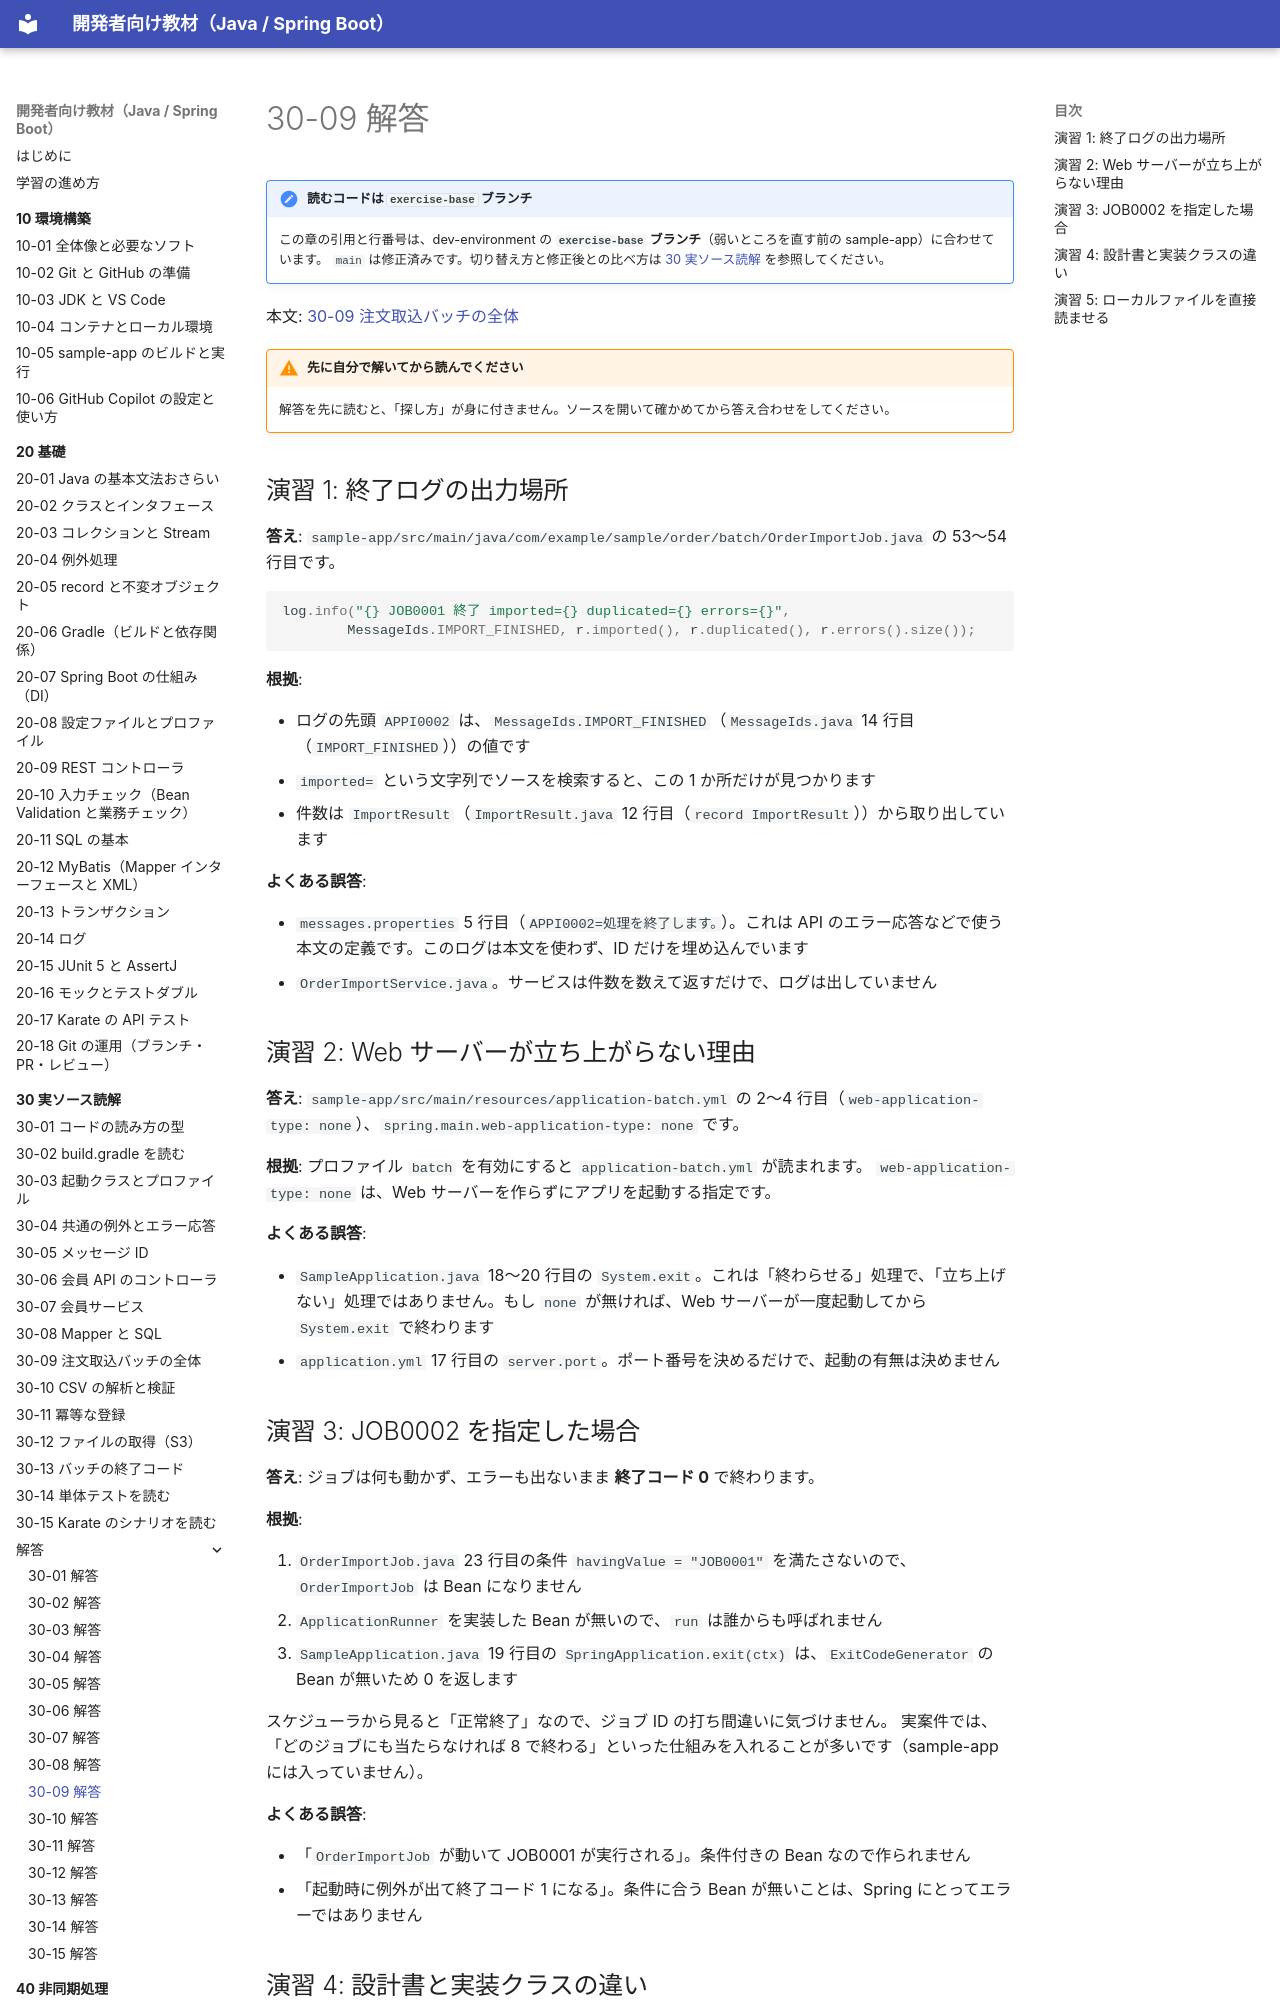

repository: shoyo-maya-bot/learning-materials · page: 30-reading/answers/30-09/index.html · generator: mkdocs

# 30-09 解答

!!! note "読むコードは `exercise-base` ブランチ"
    この章の引用と行番号は、dev-environment の **`exercise-base` ブランチ**（弱いところを直す前の sample-app）に合わせています。
    `main` は修正済みです。切り替え方と修正後との比べ方は [30 実ソース読解](../index.md#exercise-base) を参照してください。

本文: [30-09 注文取込バッチの全体](../30-09-order-import-overview.md)

!!! warning "先に自分で解いてから読んでください"
    解答を先に読むと、「探し方」が身に付きません。ソースを開いて確かめてから答え合わせをしてください。

## 演習 1: 終了ログの出力場所

**答え**: `sample-app/src/main/java/com/example/sample/order/batch/OrderImportJob.java` の 53〜54 行目です。

<!-- src: sample-app/src/main/java/com/example/sample/order/batch/OrderImportJob.java @exercise-base -->
```java
log.info("{} JOB0001 終了 imported={} duplicated={} errors={}",
        MessageIds.IMPORT_FINISHED, r.imported(), r.duplicated(), r.errors().size());
```

**根拠**:

- ログの先頭 `APPI0002` は、`MessageIds.IMPORT_FINISHED`（`MessageIds.java` 14 行目（`IMPORT_FINISHED`））の値です
- `imported=` という文字列でソースを検索すると、この 1 か所だけが見つかります
- 件数は `ImportResult`（`ImportResult.java` 12 行目（`record ImportResult`））から取り出しています

**よくある誤答**:

- `messages.properties` 5 行目（`APPI0002=処理を終了します。`）。これは API のエラー応答などで使う本文の定義です。このログは本文を使わず、ID だけを埋め込んでいます
- `OrderImportService.java`。サービスは件数を数えて返すだけで、ログは出していません

## 演習 2: Web サーバーが立ち上がらない理由

**答え**: `sample-app/src/main/resources/application-batch.yml` の 2〜4 行目（`web-application-type: none`）、`spring.main.web-application-type: none` です。

**根拠**: プロファイル `batch` を有効にすると `application-batch.yml` が読まれます。
`web-application-type: none` は、Web サーバーを作らずにアプリを起動する指定です。

**よくある誤答**:

- `SampleApplication.java` 18〜20 行目の `System.exit`。これは「終わらせる」処理で、「立ち上げない」処理ではありません。もし `none` が無ければ、Web サーバーが一度起動してから `System.exit` で終わります
- `application.yml` 17 行目の `server.port`。ポート番号を決めるだけで、起動の有無は決めません
